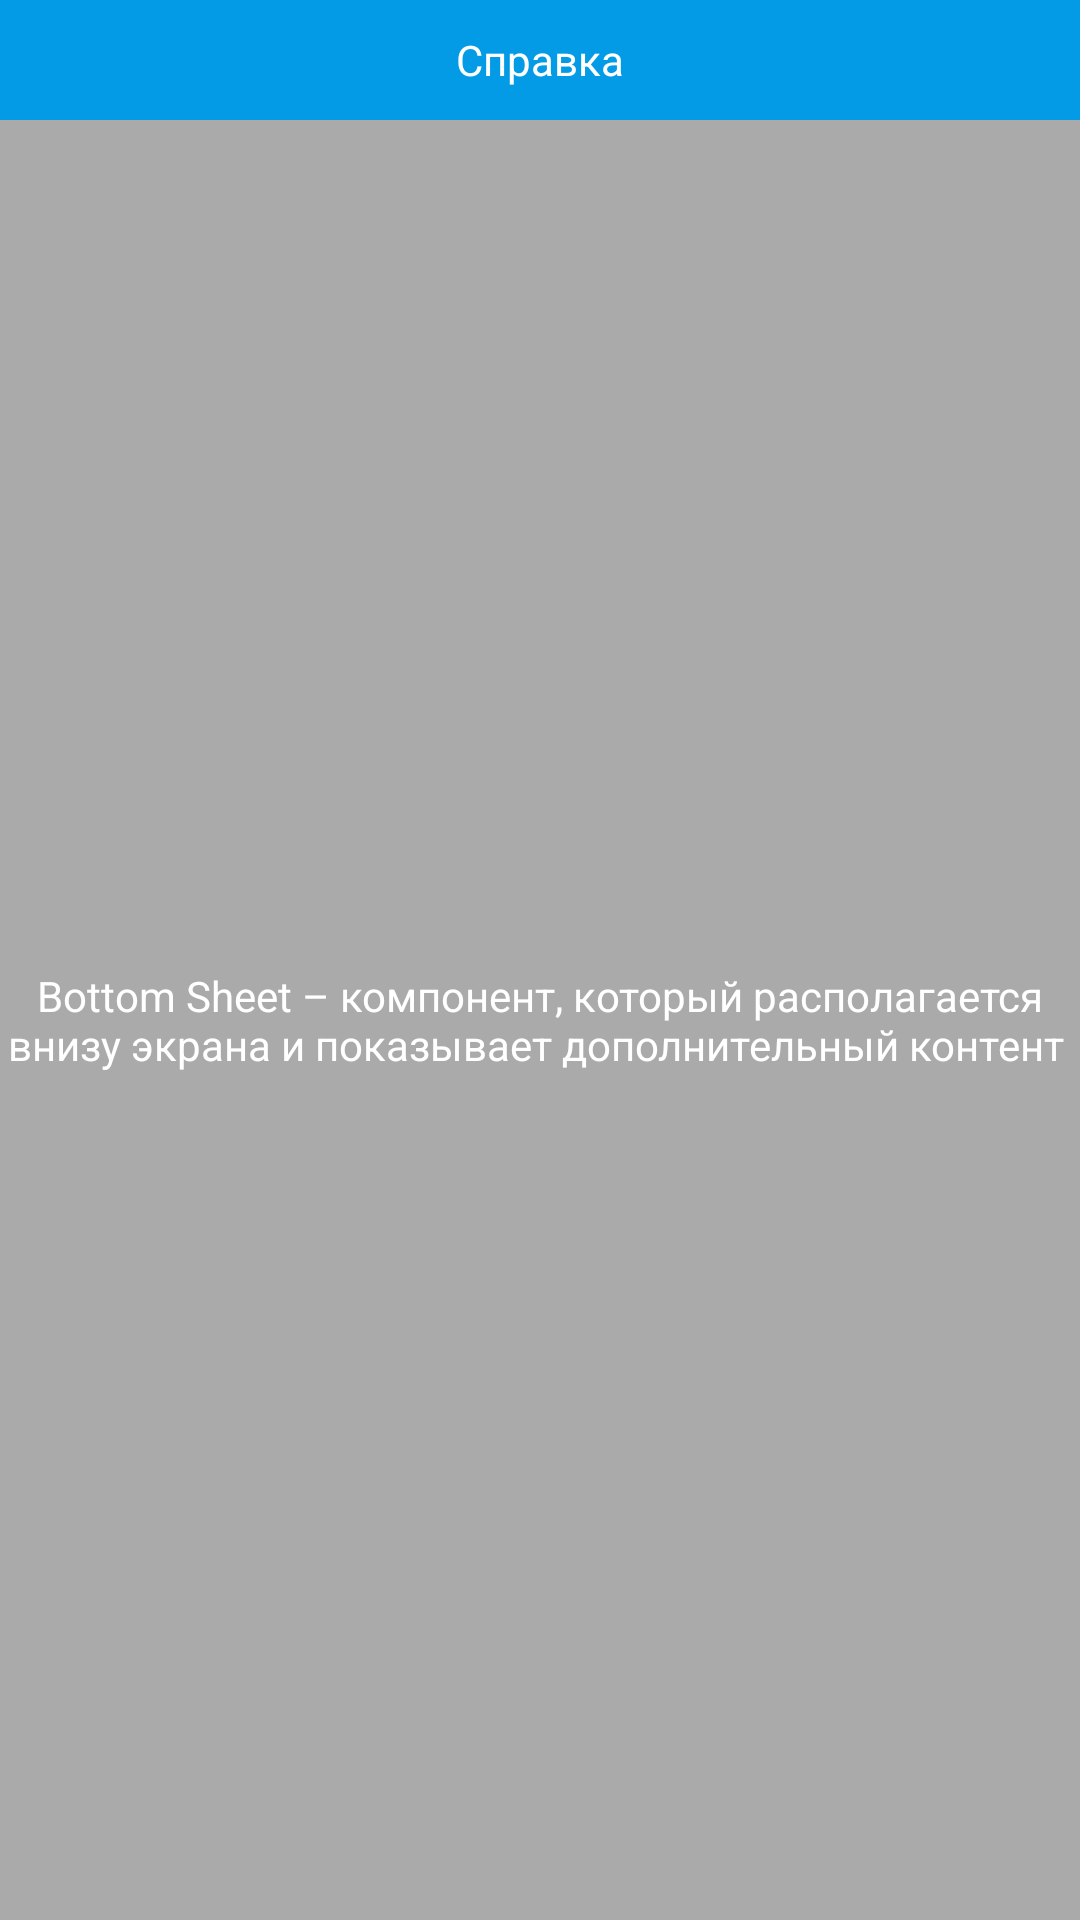

The Android layout XML behind this screen, and the referenced resources:
<!-- AndroidManifest.xml: application theme BlueTheme -->
<!-- res/layout/bottom_sheet.xml -->
<?xml version="1.0" encoding="utf-8"?>
<LinearLayout xmlns:android="http://schemas.android.com/apk/res/android"
    xmlns:app="http://schemas.android.com/apk/res-auto"
    android:id="@+id/bottom_sheet"
    android:layout_width="match_parent"
    android:layout_height="640dp"
    android:background="@android:color/darker_gray"
    android:orientation="vertical"
    app:behavior_hideable="true"
    app:behavior_peekHeight="40dp"
    app:layout_behavior="android.support.design.widget.BottomSheetBehavior">

    <TextView
        android:layout_width="match_parent"
        android:layout_height="40dp"
        android:background="@color/colorBluePrimaryDark"
        android:gravity="center"
        android:text="Справка"
        android:textColor="@android:color/white" />

    <TextView
        android:layout_width="match_parent"
        android:layout_height="match_parent"
        android:gravity="center"
        android:text="Bottom Sheet – компонент, который располагается внизу экрана и показывает дополнительный контент "
        android:textColor="@android:color/white" />
</LinearLayout>
<!-- resources referenced by this layout -->
<resources>
  <color name="colorBluePrimaryDark">#039BE5</color>
  <style name="BlueTheme" parent="Theme.MaterialComponents">
          <item name="colorPrimary">@color/colorBluePrimary</item>
          <item name="colorPrimaryDark">@color/colorBluePrimaryDark</item>
          <item name="colorAccent">@color/colorBlueAccent</item>
          <item name="android:windowContentTransitions">true</item>
      </style>
  <color name="colorBluePrimary">#4FA9D1</color>
  <color name="colorBlueAccent">#3D5AFE</color>
</resources>
